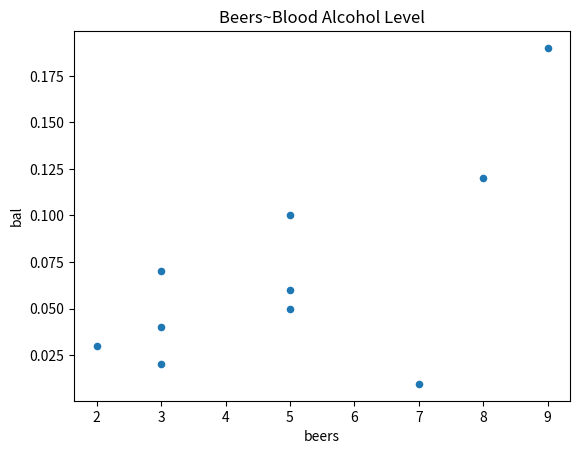
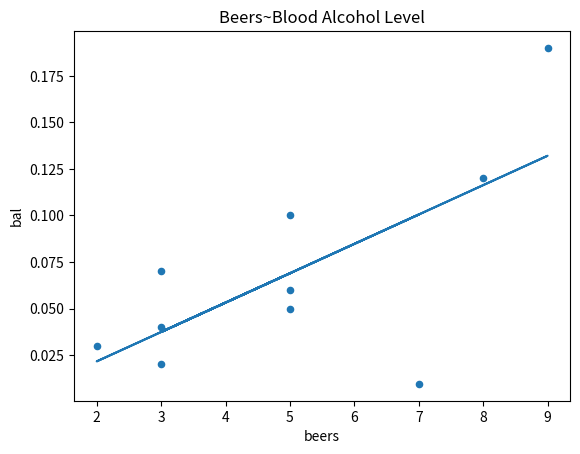

Write Python code to recreate these figures, in order.
import pandas as pd
import numpy as np
import matplotlib.pyplot as plt

beers = [5, 2, 9, 8, 3, 7, 3, 5, 3, 5]  # 데이터 입력(음주량)
bal = [0.1, 0.03, 0.19, 0.12, 0.04, 0.0095, 0.07,  # 데이터 입력(혈중알코올농도)
       0.06, 0.02, 0.05]

dict = {'beers': beers, 'bal': bal}  # 딕셔너리 정의
df = pd.DataFrame(dict)  # 데이터프레임 생성
print(f'\n[df] 데이터프레임\n{df}')

df.plot.scatter(x='beers', y='bal',  # 산점도
                title='Beers~Blood Alcohol Level')
plt.show()

# 회귀선을 포함한 산점도
df.plot.scatter(x='beers', y='bal', title='Beers~Blood Alcohol Level')  # 산점도

m, b = np.polyfit(beers, bal, 1)  # 회귀식 계산
plt.plot(beers, m * np.array(beers) + b)  # 회귀선 출력
plt.show()

# 두 변수 간 상관계수 계산
print(f"\n[df['beers'].corr(df['bal'])] 상관계수 계산: "
      f"{df['beers'].corr(df['bal'])}")
